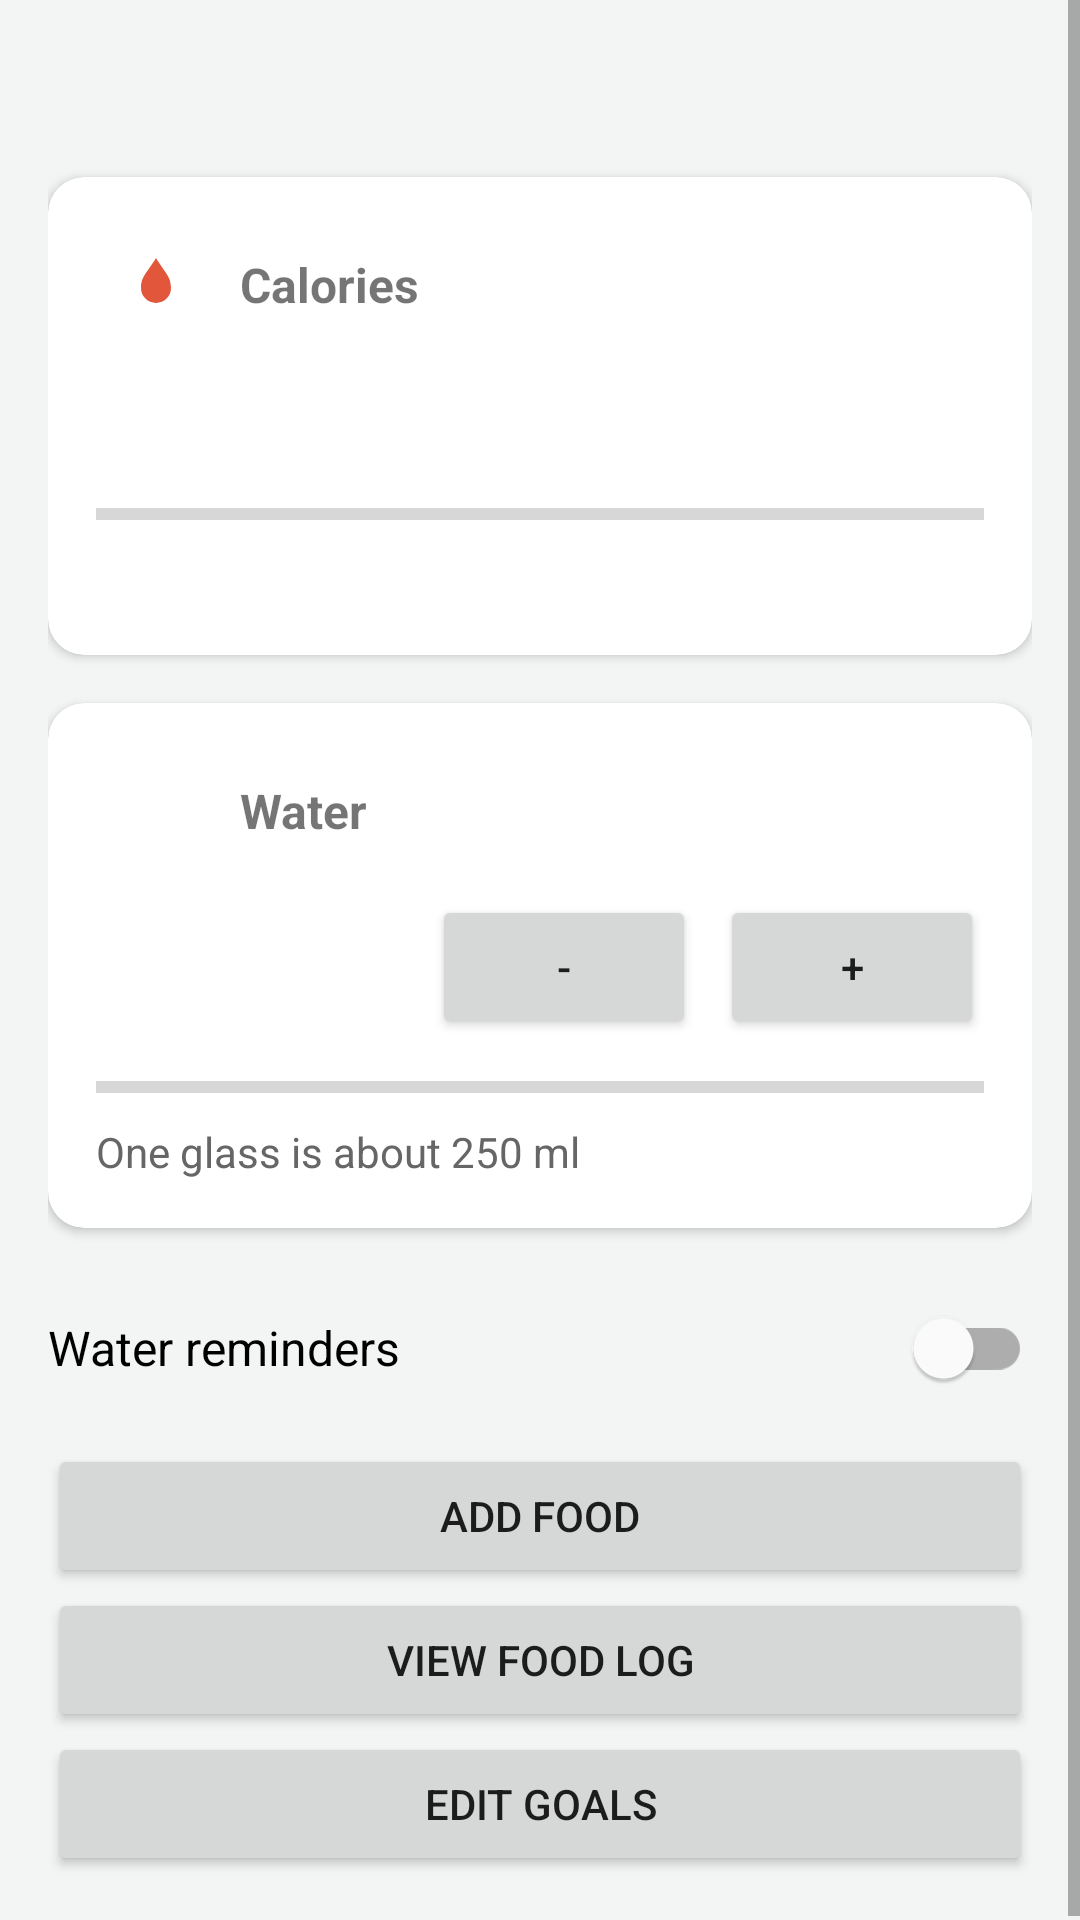

Write the Android layout XML for this screen, with the resource values it uses.
<!-- AndroidManifest.xml: application theme Theme.DayFuel -->
<!-- res/layout/activity_main.xml -->
<?xml version="1.0" encoding="utf-8"?>
<ScrollView xmlns:android="http://schemas.android.com/apk/res/android"
    xmlns:app="http://schemas.android.com/apk/res-auto"
    android:layout_width="match_parent"
    android:layout_height="match_parent">

    <LinearLayout
        android:layout_width="match_parent"
        android:layout_height="wrap_content"
        android:orientation="vertical"
        android:padding="16dp">

        <TextView
            android:id="@+id/dateText"
            android:layout_width="wrap_content"
            android:layout_height="wrap_content"
            android:layout_marginBottom="16dp"
            android:textSize="20sp"
            android:textStyle="bold" />

        <com.google.android.material.card.MaterialCardView
            android:layout_width="match_parent"
            android:layout_height="wrap_content"
            android:layout_marginBottom="16dp"
            app:cardCornerRadius="12dp"
            app:cardElevation="2dp">

            <LinearLayout
                android:layout_width="match_parent"
                android:layout_height="wrap_content"
                android:orientation="vertical"
                android:padding="16dp">

                <LinearLayout
                    android:layout_width="match_parent"
                    android:layout_height="wrap_content"
                    android:gravity="center_vertical"
                    android:orientation="horizontal">

                    <ImageView
                        android:layout_width="40dp"
                        android:layout_height="40dp"
                        android:background="@drawable/circle_orange"
                        android:padding="8dp"
                        android:src="@drawable/ic_flame" />

                    <TextView
                        android:layout_width="wrap_content"
                        android:layout_height="wrap_content"
                        android:layout_marginStart="8dp"
                        android:text="Calories"
                        android:textSize="16sp"
                        android:textStyle="bold" />

                </LinearLayout>

                <TextView
                    android:id="@+id/calorieText"
                    android:layout_width="wrap_content"
                    android:layout_height="wrap_content"
                    android:layout_marginTop="8dp"
                    android:textSize="24sp"
                    android:textStyle="bold" />

                <ProgressBar
                    android:id="@+id/calorieBar"
                    style="?android:attr/progressBarStyleHorizontal"
                    android:layout_width="match_parent"
                    android:layout_height="wrap_content"
                    android:layout_marginTop="8dp"
                    android:max="100" />

                <TextView
                    android:id="@+id/calorieLeftText"
                    android:layout_width="wrap_content"
                    android:layout_height="wrap_content"
                    android:layout_marginTop="4dp"
                    android:textColor="@color/grey" />

            </LinearLayout>

        </com.google.android.material.card.MaterialCardView>

        <com.google.android.material.card.MaterialCardView
            android:layout_width="match_parent"
            android:layout_height="wrap_content"
            android:layout_marginBottom="16dp"
            app:cardCornerRadius="12dp"
            app:cardElevation="2dp">

            <LinearLayout
                android:layout_width="match_parent"
                android:layout_height="wrap_content"
                android:orientation="vertical"
                android:padding="16dp">

                <LinearLayout
                    android:layout_width="match_parent"
                    android:layout_height="wrap_content"
                    android:gravity="center_vertical"
                    android:orientation="horizontal">

                    <ImageView
                        android:layout_width="40dp"
                        android:layout_height="40dp"
                        android:background="@drawable/circle_blue"
                        android:padding="8dp"
                        android:src="@drawable/ic_water" />

                    <TextView
                        android:layout_width="wrap_content"
                        android:layout_height="wrap_content"
                        android:layout_marginStart="8dp"
                        android:text="Water"
                        android:textSize="16sp"
                        android:textStyle="bold" />

                </LinearLayout>

                <LinearLayout
                    android:layout_width="match_parent"
                    android:layout_height="wrap_content"
                    android:layout_marginTop="8dp"
                    android:gravity="center_vertical"
                    android:orientation="horizontal">

                    <TextView
                        android:id="@+id/waterText"
                        android:layout_width="0dp"
                        android:layout_height="wrap_content"
                        android:layout_weight="1"
                        android:textSize="24sp"
                        android:textStyle="bold" />

                    <Button
                        android:id="@+id/removeWaterButton"
                        android:layout_width="wrap_content"
                        android:layout_height="wrap_content"
                        android:text="-" />

                    <Button
                        android:id="@+id/addWaterButton"
                        android:layout_width="wrap_content"
                        android:layout_height="wrap_content"
                        android:layout_marginStart="8dp"
                        android:text="+" />

                </LinearLayout>

                <ProgressBar
                    android:id="@+id/waterBar"
                    style="?android:attr/progressBarStyleHorizontal"
                    android:layout_width="match_parent"
                    android:layout_height="wrap_content"
                    android:layout_marginTop="8dp"
                    android:max="100" />

                <TextView
                    android:layout_width="wrap_content"
                    android:layout_height="wrap_content"
                    android:layout_marginTop="4dp"
                    android:text="One glass is about 250 ml"
                    android:textColor="@color/grey" />

            </LinearLayout>

        </com.google.android.material.card.MaterialCardView>

        <com.google.android.material.switchmaterial.SwitchMaterial
            android:id="@+id/reminderSwitch"
            android:layout_width="match_parent"
            android:layout_height="wrap_content"
            android:layout_marginBottom="8dp"
            android:text="Water reminders"
            android:textSize="16sp" />

        <Button
            android:id="@+id/addFoodButton"
            android:layout_width="match_parent"
            android:layout_height="wrap_content"
            android:text="Add food" />

        <Button
            android:id="@+id/viewLogButton"
            android:layout_width="match_parent"
            android:layout_height="wrap_content"
            android:text="View food log" />

        <Button
            android:id="@+id/goalsButton"
            android:layout_width="match_parent"
            android:layout_height="wrap_content"
            android:text="Edit goals" />

    </LinearLayout>

</ScrollView>
<!-- resources referenced by this layout -->
<resources>
  <color name="grey">#666666</color>
  <!-- drawable ic_flame (drawable) -->
  <vector xmlns:android="http://schemas.android.com/apk/res/android"
      android:width="24dp"
      android:height="24dp"
      android:viewportWidth="24"
      android:viewportHeight="24">
      <path
          android:fillColor="@color/orange"
          android:pathData="M12,3 C9,8 7,9 7,13 a5,5 0 0,0 10,0 C17,9 15,8 12,3 Z" />
  </vector>
  <!-- drawable ic_water (drawable) -->
  <vector xmlns:android="http://schemas.android.com/apk/res/android"
      android:width="24dp"
      android:height="24dp"
      android:viewportWidth="24"
      android:viewportHeight="24">
      <path
          android:fillColor="@color/white"
          android:pathData="M12,3 L19,13 A7,7 0 1,1 5,13 Z" />
  </vector>
  <style name="Theme.DayFuel" parent="Theme.MaterialComponents.Light.DarkActionBar">
          <item name="colorPrimary">@color/teal</item>
          <item name="colorPrimaryVariant">@color/teal_dark</item>
          <item name="colorOnPrimary">@color/white</item>
          <item name="colorSecondary">@color/orange</item>
          <item name="colorSecondaryVariant">@color/orange</item>
          <item name="colorOnSecondary">@color/white</item>
          <item name="android:colorBackground">@color/background</item>
      </style>
  <color name="orange">#E2573B</color>
  <color name="white">#FFFFFFFF</color>
  <color name="teal">#0F7B6C</color>
  <color name="teal_dark">#00564A</color>
  <color name="background">#F2F5F4</color>
</resources>
